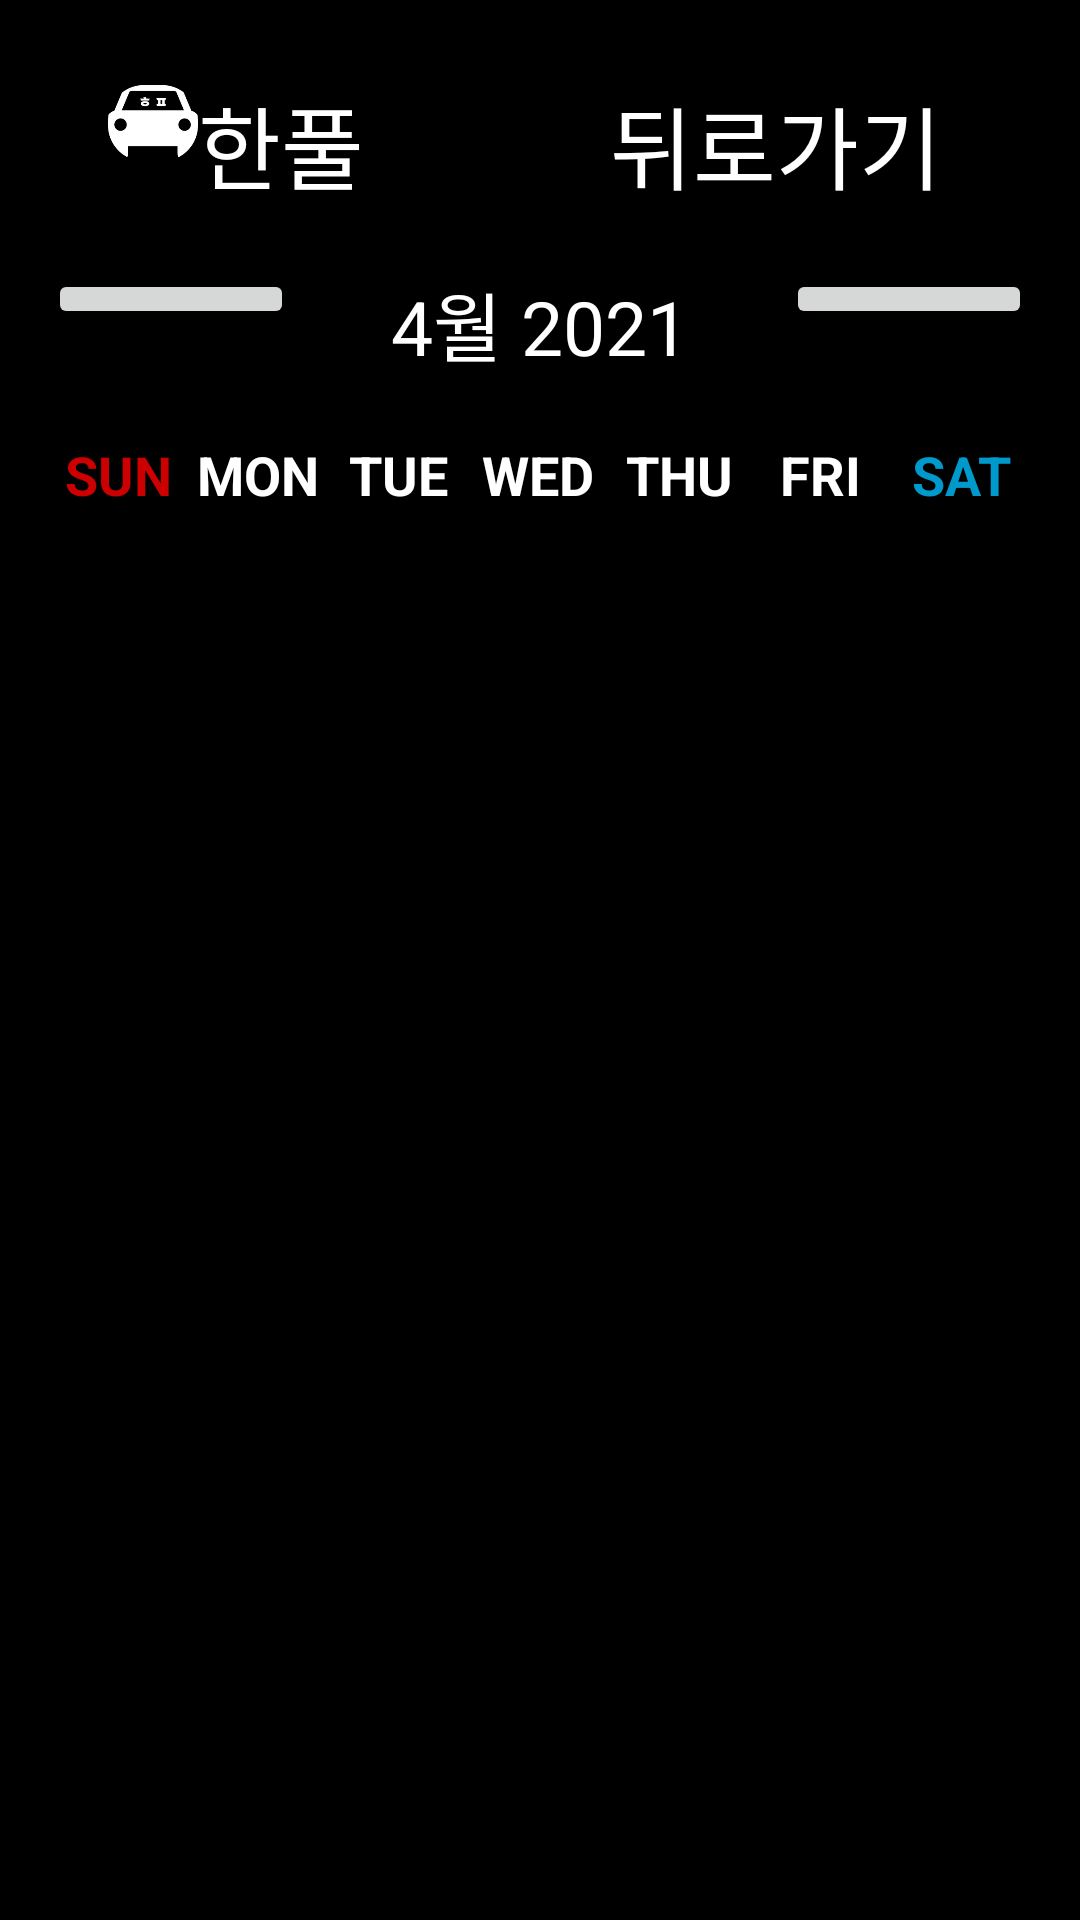

Android layout source for this screen:
<!-- AndroidManifest.xml: application theme Theme.Joinn -->
<!-- res/layout/fragment_date.xml -->
<?xml version="1.0" encoding="utf-8"?>
<LinearLayout xmlns:android="http://schemas.android.com/apk/res/android"
    android:id="@+id/custom_calendar"
    xmlns:app="http://schemas.android.com/apk/res-auto"
    xmlns:tools="http://schemas.android.com/tools"
    android:layout_width="match_parent"
    android:layout_height="match_parent"
    android:orientation="vertical"
    android:padding="16dp"
    android:background="@drawable/gradient_background"
    tools:context=".mypagefragment.DateFragment">


    <LinearLayout
        android:layout_width="match_parent"
        android:layout_height="wrap_content">


        <LinearLayout
            android:layout_width="match_parent"
            android:layout_height="wrap_content"
            android:layout_marginTop="10dp"
            android:layout_weight="1"
            android:orientation="horizontal">

            <ImageView
                android:layout_width="30sp"
                android:layout_height="30sp"
                android:layout_centerVertical="true"
                android:layout_marginLeft="20dp"
                android:src="@drawable/logo" />

            <TextView
                android:layout_width="wrap_content"
                android:layout_height="wrap_content"
                android:layout_centerVertical="true"

                android:fontFamily="@font/fontbold"

                android:gravity="center"
                android:text="한풀"
                android:textAlignment="center"
                android:textColor="@color/white"
                android:textSize="30sp" />
        </LinearLayout>
        <LinearLayout
            android:layout_width="match_parent"
            android:layout_height="wrap_content"
            android:layout_marginTop="10dp"
            android:layout_weight="1"
            android:orientation="horizontal">



            <TextView
                android:layout_width="match_parent"
                android:layout_height="wrap_content"
                android:id="@+id/back_btn"
                android:fontFamily="@font/fontbold"

                android:gravity="right"
                android:text="뒤로가기"
                android:layout_marginRight="30dp"
                android:textColor="@color/white"
                android:textSize="30sp" />
        </LinearLayout>
    </LinearLayout>

    <LinearLayout
        android:layout_width="match_parent"
        android:layout_height="wrap_content"
        android:layout_marginTop="20dp"
        android:layout_marginBottom="20dp"
        android:orientation="horizontal">

        <ImageButton
            android:id="@+id/pre_btn"
            android:layout_width="0dp"
            android:layout_height="wrap_content"
            android:layout_weight="1"
            android:src="@drawable/ic_previous"/>
        
        <TextView
            android:id="@+id/monthYearText"
            android:layout_width="0dp"
            android:layout_height="wrap_content"
            android:layout_weight="2"
            android:text="4월 2021"
            android:textAlignment="center"
            android:textSize="25sp"
            android:textColor="@color/white"/>

        <ImageButton
            android:id="@+id/next_btn"
            android:layout_width="0dp"
            android:layout_height="wrap_content"
            android:layout_weight="1"
            android:src="@drawable/ic_next"/>




    </LinearLayout>

    <LinearLayout
        android:layout_width="match_parent"
        android:layout_height="wrap_content"
        android:orientation="horizontal">

        <TextView
            android:layout_width="0dp"
            android:layout_height="wrap_content"
            android:layout_weight="1"
            android:text="SUN"
            android:textStyle="bold"
            android:textSize="18sp"
            android:textAlignment="center"
            android:textColor="@android:color/holo_red_dark"/>

        <TextView
            android:layout_width="0dp"
            android:layout_height="wrap_content"
            android:layout_weight="1"
            android:text="MON"
            android:textStyle="bold"
            android:textSize="18sp"
            android:textAlignment="center"
            android:textColor="@color/white"/>

        <TextView
            android:layout_width="0dp"
            android:layout_height="wrap_content"
            android:layout_weight="1"
            android:text="TUE"
            android:textStyle="bold"
            android:textSize="18sp"
            android:textAlignment="center"
            android:textColor="@color/white"/>

        <TextView
            android:layout_width="0dp"
            android:layout_height="wrap_content"
            android:layout_weight="1"
            android:text="WED"
            android:textStyle="bold"
            android:textSize="18sp"
            android:textAlignment="center"
            android:textColor="@color/white"/>

        <TextView
            android:layout_width="0dp"
            android:layout_height="wrap_content"
            android:layout_weight="1"
            android:text="THU"
            android:textStyle="bold"
            android:textSize="18sp"
            android:textAlignment="center"
            android:textColor="@color/white"/>

        <TextView
            android:layout_width="0dp"
            android:layout_height="wrap_content"
            android:layout_weight="1"
            android:text="FRI"
            android:textStyle="bold"
            android:textSize="18sp"
            android:textAlignment="center"
            android:textColor="@color/white"/>

        <TextView
            android:layout_width="0dp"
            android:layout_height="wrap_content"
            android:layout_weight="1"
            android:text="SAT"
            android:textStyle="bold"
            android:textSize="18sp"
            android:textAlignment="center"
            android:textColor="@android:color/holo_blue_dark"/>


    </LinearLayout>

    <androidx.recyclerview.widget.RecyclerView
        android:layout_width="match_parent"
        android:layout_height="400dp"
        android:id="@+id/recyclerView"/>

    <TextView
        android:id="@+id/selectedDateText"
        android:layout_width="match_parent"
        android:layout_height="wrap_content"
        android:textSize="20sp"
        android:textColor="@color/white"
        android:padding="10dp"
        android:layout_marginTop="10dp"/>



</LinearLayout>
<!-- resources referenced by this layout -->
<resources>
  <!-- drawable gradient_background (drawable) -->
  <?xml version="1.0" encoding="utf-8"?>
  <shape xmlns:android="http://schemas.android.com/apk/res/android">
      <solid android:color="#000000" />
  </shape>
  <!-- drawable logo: png bitmap (drawable, 8731 bytes) -->
  <style name="Theme.Joinn" parent="Theme.MaterialComponents.DayNight.NoActionBar">
          
          <item name="colorPrimary">@color/purple_500</item>
          <item name="colorPrimaryVariant">@color/purple_700</item>
          <item name="colorOnPrimary">@color/white</item>
          
          <item name="colorSecondary">@color/teal_200</item>
          <item name="colorSecondaryVariant">@color/teal_700</item>
          <item name="colorOnSecondary">@color/black</item>
          
          <item name="android:statusBarColor">?attr/colorPrimaryVariant</item>
          
      </style>
  <!-- not gathered from this repository: default colours our renderer supplied (Android Studio template values) -->
  <color name="purple_500">#FF6200EE</color>
  <color name="purple_700">#FF3700B3</color>
  <color name="teal_200">#FF03DAC5</color>
  <color name="teal_700">#FF018786</color>
  <color name="black">#FF000000</color>
  <color name="white">#FFFFFFFF</color>
</resources>
